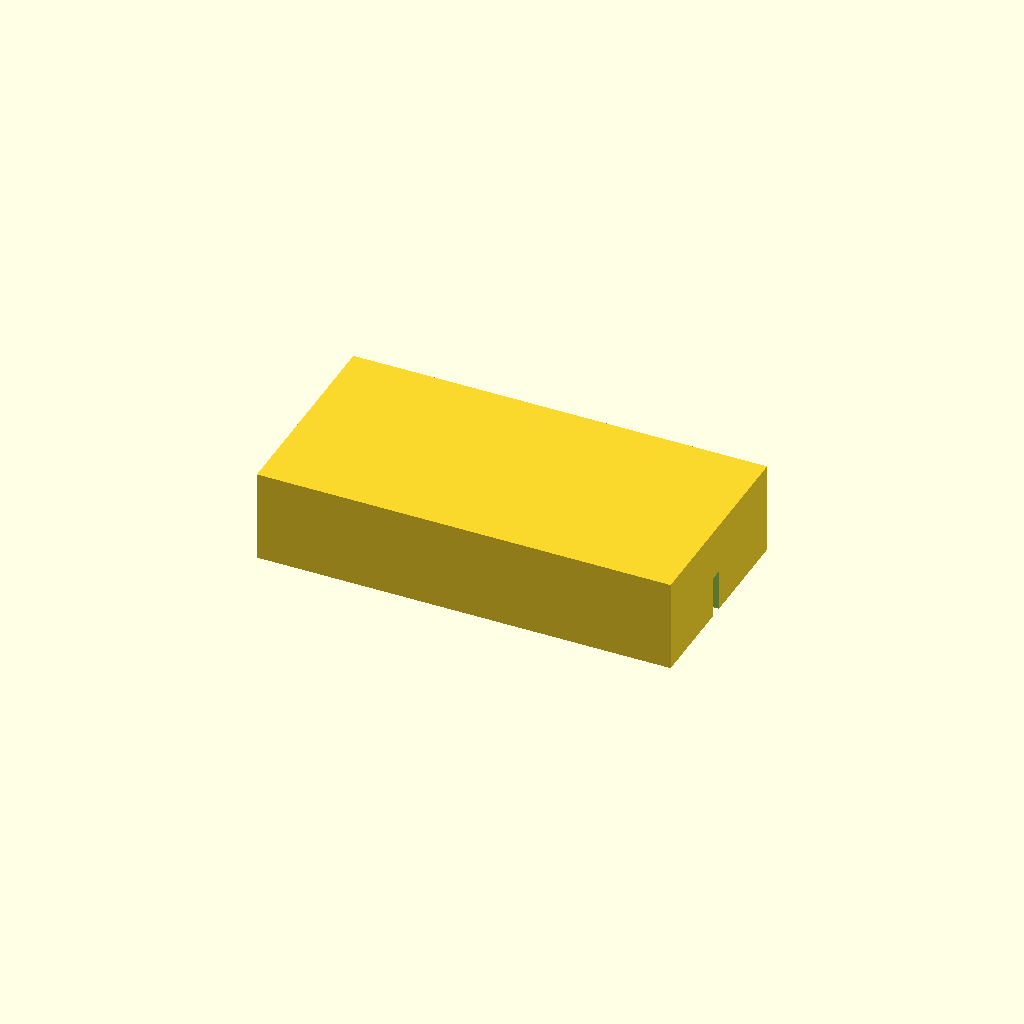
Cell 1: rendered with the file's own defaults.
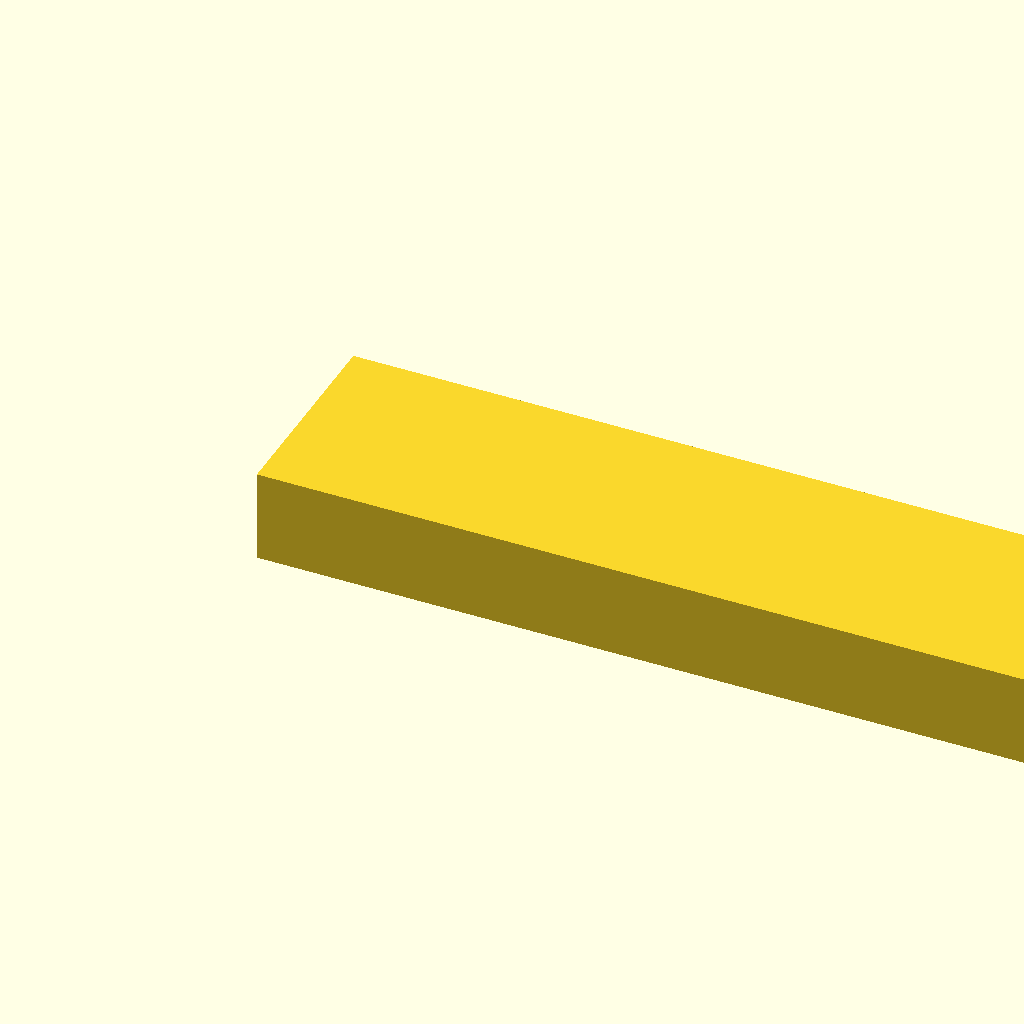
Cell 2: length = 180 (everything else at default).
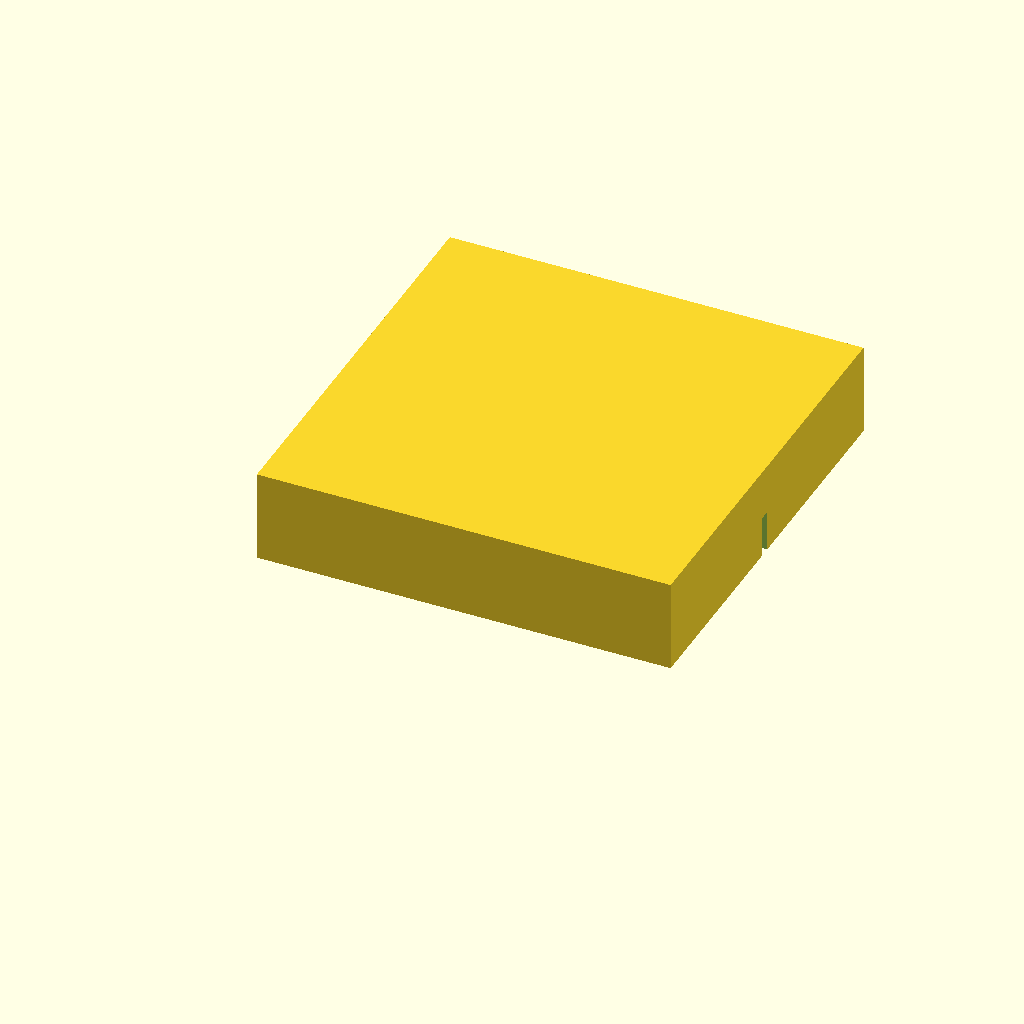
Cell 3: width = 90 (everything else at default).
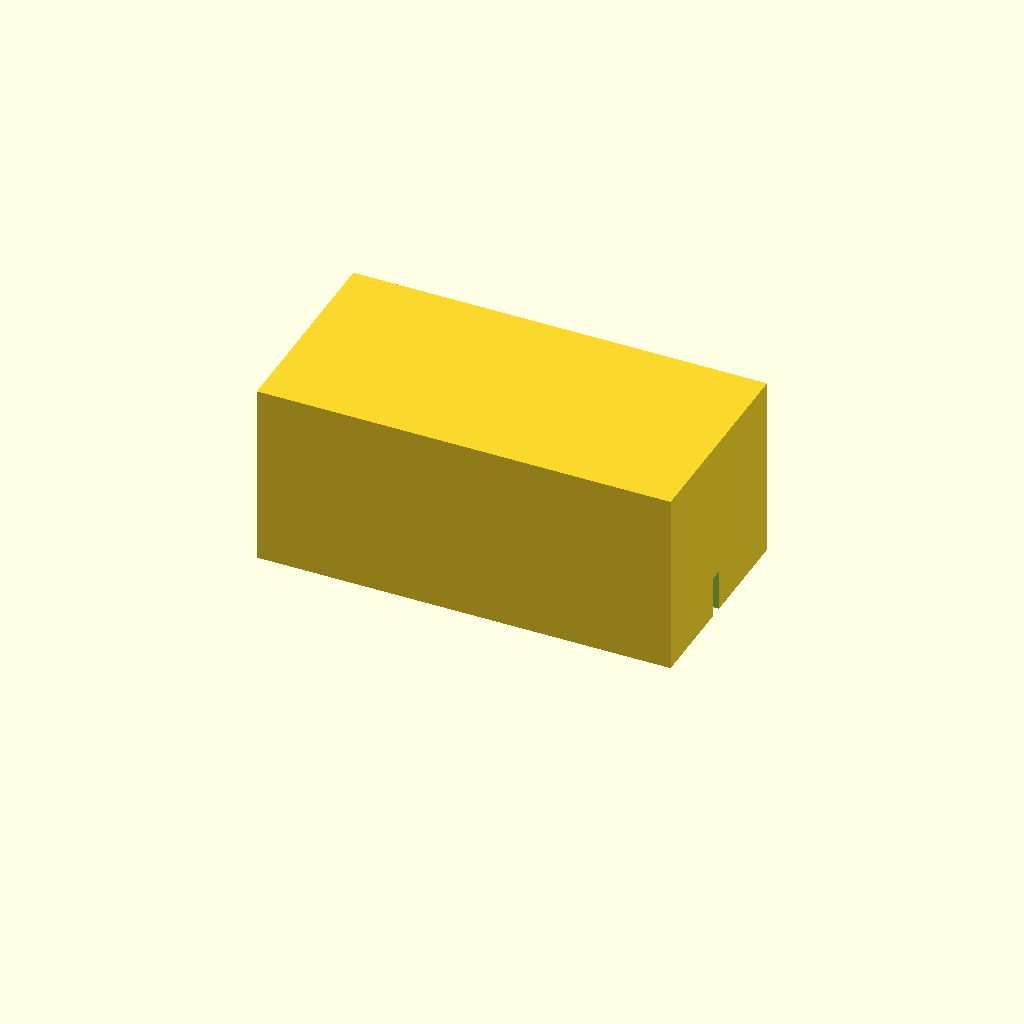
Cell 4: the same model with height = 40.
All cells are drawn from one camera (rotation 55°, 0°, 25°, orthographic, colour scheme Cornfield), so only the parameter changes between them.
Source of the model, bench/results/scadcoder-box/code/tiiny_ATinyGreenCell_scadcoder-qwen3.5-9b/slide_drying_rack_s0_a0.scad:
// Slide drying rack - a solid rectangular base with a row of parallel slots for standing
// microscope slides upright on their long edge. NOVEL part: a simple slot rack, not a
// parameterised grid.
//

length   = 90;
width    = 45;
height   = 20;
slots    = 10;
slot_w   = 1.6;
slot_d   = 10;
pitch    = 3.5;

$fn = 48;

top_w = width;
blow  = 0.5;                 // wall above the deepest slot

difference() {
    cube([length, width, height]);
    for (i = [0 : slots - 1])
        translate([length / 2 - (slot_w + pitch) * (slots - 1) / 2, width / 2 - (slot_w + pitch) / 2, 0])
            translate([0, 0, -1]) cube([length, slot_w + 2 * blow, slot_d]);   // open the slot through the block
}
Parameter table extracted from the source (name, type, default, range or options):
length: number, default 90
width: number, default 45
height: number, default 20
slots: number, default 10
slot_w: number, default 1.6
slot_d: number, default 10
pitch: number, default 3.5
blow: number, default 0.5
